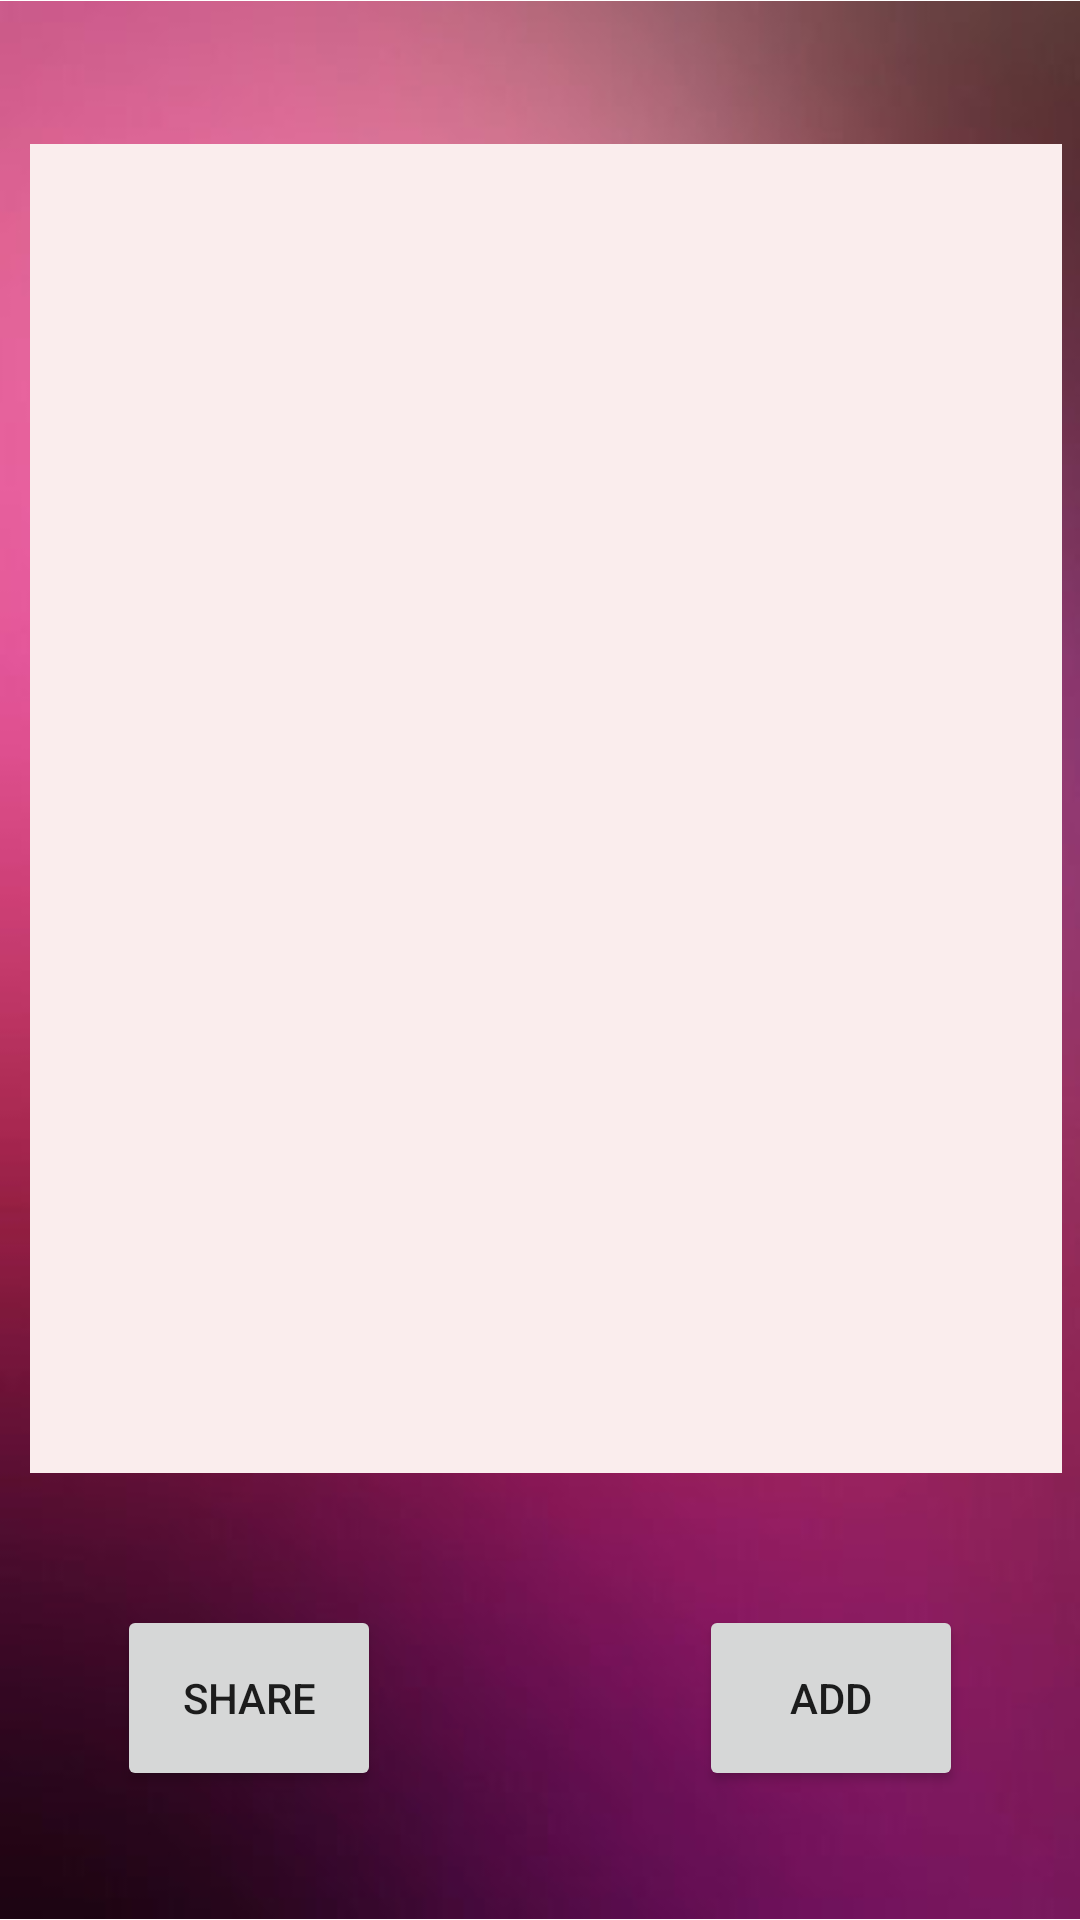

Produce the Android XML layout that renders to this screen, including the resource entries it uses.
<!-- AndroidManifest.xml: application theme Theme.TrackTrigger -->
<!-- res/layout/activity_grocery.xml -->
<?xml version="1.0" encoding="utf-8"?>

<RelativeLayout xmlns:android="http://schemas.android.com/apk/res/android"
    xmlns:app="http://schemas.android.com/apk/res-auto"
    xmlns:tools="http://schemas.android.com/tools"
    android:id="@+id/root_content"
    android:layout_width="match_parent"
    android:layout_height="match_parent"
    tools:context=".Grocery">

    <ImageView
        android:id="@+id/imageView18"
        android:layout_width="match_parent"
        android:layout_height="match_parent"
        app:srcCompat="@drawable/bg" />

    <ListView
        android:id="@+id/GroceryList"
        android:layout_width="395dp"
        android:layout_height="532dp"
        android:layout_above="@+id/additembutton"
        android:layout_alignParentStart="true"
        android:layout_alignParentLeft="true"
        android:layout_alignParentTop="true"
        android:layout_alignParentEnd="true"
        android:layout_centerInParent="true"
        android:layout_marginStart="10dp"
        android:layout_marginLeft="10dp"
        android:layout_marginTop="48dp"
        android:layout_marginEnd="6dp"
        android:layout_marginBottom="44dp"
        android:background="#FAEDED"
        android:cacheColorHint="#F1ECEC"
        app:layout_constraintBottom_toBottomOf="parent"
        app:layout_constraintEnd_toEndOf="parent"
        app:layout_constraintHorizontal_bias="0.495"
        app:layout_constraintStart_toStartOf="parent"
        app:layout_constraintTop_toTopOf="parent"
        app:layout_constraintVertical_bias="0.302">

    </ListView>

    <Button
        android:id="@+id/additembutton"
        android:layout_width="wrap_content"
        android:layout_height="62dp"
        android:layout_alignParentEnd="true"
        android:layout_alignParentBottom="true"
        android:layout_marginStart="39dp"
        android:layout_marginLeft="39dp"
        android:layout_marginEnd="39dp"
        android:layout_marginBottom="43dp"
        android:text="ADD"
        app:layout_constraintBottom_toBottomOf="parent"
        app:layout_constraintStart_toStartOf="parent"
        app:layout_constraintTop_toTopOf="parent"
        app:layout_constraintVertical_bias="0.944" />

    <Button
        android:id="@+id/button10"
        android:layout_width="wrap_content"
        android:layout_height="62dp"
        android:layout_alignParentStart="true"
        android:layout_alignParentLeft="true"
        android:layout_alignParentBottom="true"
        android:layout_marginStart="39dp"
        android:layout_marginLeft="39dp"
        android:layout_marginBottom="43dp"
        android:onClick="ScreenshotButton"
        android:text="Share" />

</RelativeLayout>
<!-- resources referenced by this layout -->
<resources>
  <!-- drawable bg: jpg bitmap (drawable, 14478 bytes) -->
  <style name="Theme.TrackTrigger" parent="Theme.MaterialComponents.DayNight.DarkActionBar">
          
          <item name="colorPrimary">@color/purple_500</item>
          <item name="colorPrimaryVariant">@color/purple_700</item>
          <item name="colorOnPrimary">@color/white</item>
          
          <item name="colorSecondary">@color/teal_200</item>
          <item name="colorSecondaryVariant">@color/teal_700</item>
          <item name="colorOnSecondary">@color/black</item>
          
          <item name="android:statusBarColor" tools:targetApi="l">?attr/colorPrimaryVariant</item>
          
      </style>
  <!-- not gathered from this repository: default colours our renderer supplied (Android Studio template values) -->
  <color name="purple_500">#FF6200EE</color>
  <color name="purple_700">#FF3700B3</color>
  <color name="teal_200">#FF03DAC5</color>
  <color name="teal_700">#FF018786</color>
  <color name="black">#FF000000</color>
  <color name="white">#FFFFFFFF</color>
</resources>
